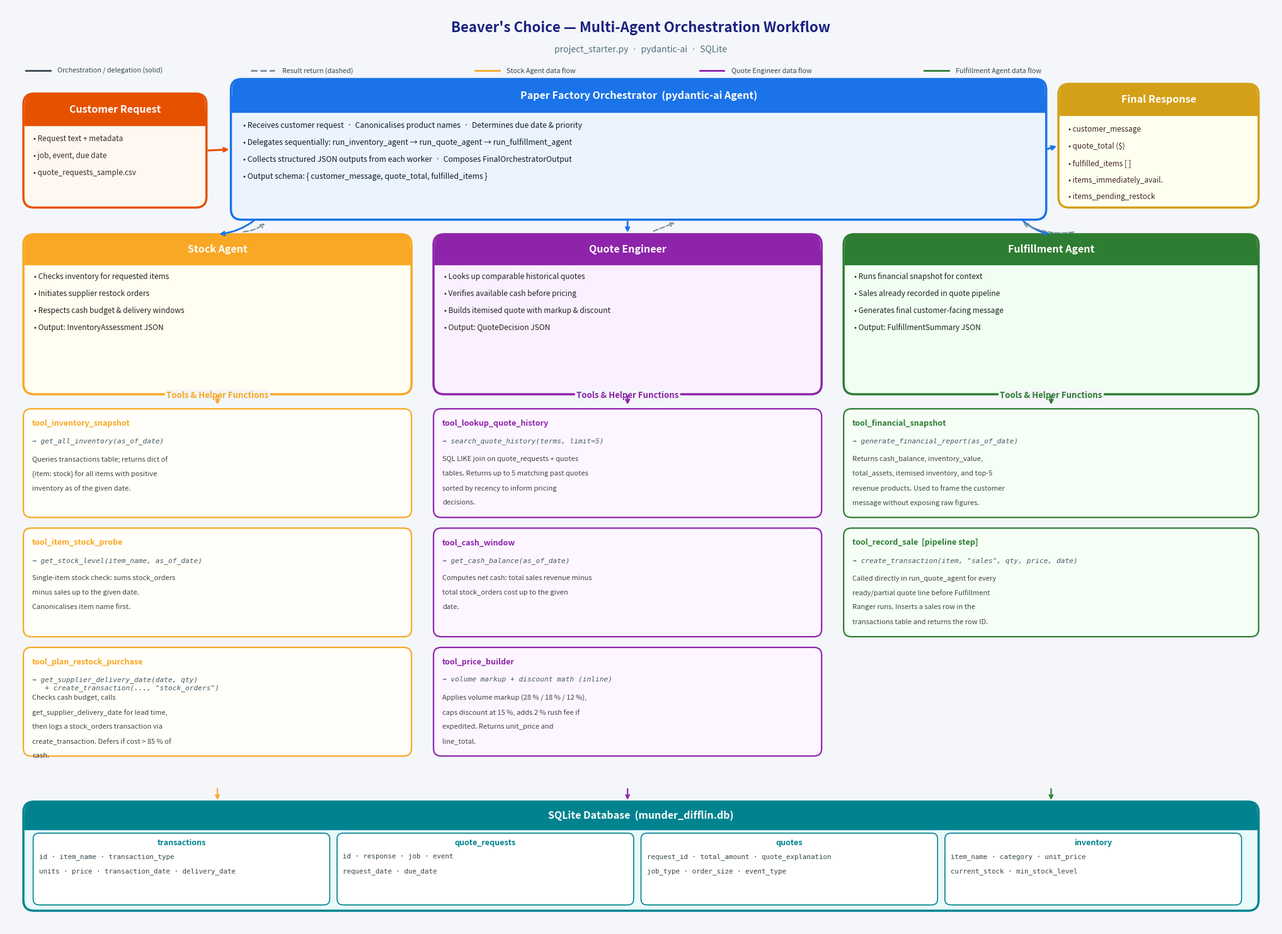

Source code (Python):
#!/usr/bin/env python3
"""
Generate the Beaver's Choice multi-agent workflow diagram.
Run from the project root: python docs/generate_workflow_diagram.py
Outputs: docs/beavers_choice_workflow.png
"""
import matplotlib
matplotlib.use('Agg')
import matplotlib.pyplot as plt
import matplotlib.patches as mpatches
from matplotlib.patches import FancyBboxPatch
from pathlib import Path

# ── canvas ────────────────────────────────────────────────────────────────────
FW, FH, DPI = 26, 19, 110
fig, ax = plt.subplots(figsize=(FW, FH), dpi=DPI)
ax.set_xlim(0, FW)
ax.set_ylim(0, FH)
ax.axis('off')
BG = '#F4F6FA'
fig.patch.set_facecolor(BG)
ax.set_facecolor(BG)

# ── colour palette ────────────────────────────────────────────────────────────
#  Each entry: (face, edge_accent, header_bg, header_text, body_text)
PAL = {
    'customer':     ('#FFF8F0', '#E65100', '#E65100', '#FFFFFF', '#3E2723'),
    'orchestrator': ('#EBF3FF', '#1A73E8', '#1A73E8', '#FFFFFF', '#0D1B2A'),
    'stockagent':     ('#FFFEF0', '#F9A825', '#F9A825', '#FFFFFF', '#212121'),
    'quote':        ('#FAF0FF', '#8E24AA', '#8E24AA', '#FFFFFF', '#212121'),
    'fulfillment':  ('#F0FFF2', '#2E7D32', '#2E7D32', '#FFFFFF', '#212121'),
    'db':           ('#E8FAFB', '#00838F', '#00838F', '#FFFFFF', '#003333'),
    'response':     ('#FFFFF0', '#D4A017', '#D4A017', '#FFFFFF', '#3E2723'),
}
TOOL_PAL = {
    'stockagent':    ('#FFFEF8', '#F9A825'),
    'quote':       ('#FDF5FF', '#8E24AA'),
    'fulfillment': ('#F5FFF6', '#2E7D32'),
}
ARROW_C  = '#37474F'
DASH_C   = '#78909C'
LABEL_C  = '#37474F'


# ── drawing helpers ───────────────────────────────────────────────────────────

def rbox(x0, y0, w, h, face, edge, lw=2.2, r=0.22, zorder=2, alpha=1.0):
    p = FancyBboxPatch(
        (x0, y0), w, h,
        boxstyle=f"round,pad=0,rounding_size={r}",
        linewidth=lw, edgecolor=edge, facecolor=face,
        zorder=zorder, alpha=alpha,
    )
    ax.add_patch(p)


def agent_box(x0, y0, w, h, title, face, edge, hdr_h=0.65, lw=2.5, r=0.22, zorder=2):
    """Rounded rect with solid coloured header stripe."""
    # body
    rbox(x0, y0, w, h, face, edge, lw=lw, r=r, zorder=zorder)
    # header solid fill (slightly smaller so rounded corners show)
    hdr_rect = mpatches.FancyBboxPatch(
        (x0 + lw/100, y0 + h - hdr_h), w - lw/50, hdr_h,
        boxstyle=f"round,pad=0,rounding_size={r}",
        linewidth=0, facecolor=edge, zorder=zorder + 1,
    )
    ax.add_patch(hdr_rect)
    # square off the bottom half of header so it blends into body
    sq = mpatches.Rectangle(
        (x0 + lw/100, y0 + h - hdr_h), w - lw/50, hdr_h / 2,
        color=edge, zorder=zorder + 1,
    )
    ax.add_patch(sq)
    ax.text(
        x0 + w / 2, y0 + h - hdr_h / 2,
        title, ha='center', va='center',
        fontsize=11.5, fontweight='bold', color='white', zorder=zorder + 2,
    )


def T(x, y, s, size=9, color='#212121', ha='left', va='top',
      style='normal', weight='normal', z=6, family=None):
    kwargs = dict(ha=ha, va=va, fontsize=size, color=color,
                  fontstyle=style, fontweight=weight, zorder=z)
    if family:
        kwargs['family'] = family
    ax.text(x, y, s, **kwargs)


def bullet_lines(x, y, lines, size=8.8, color='#2C2C2C', gap=0.35):
    for line in lines:
        T(x, y, f"• {line}", size=size, color=color)
        y -= gap
    return y


def arr(x0, y0, x1, y1, label='', lw=2, color=ARROW_C, dashed=False,
        rad=0.0, label_dx=0.12, label_dy=0.12):
    style = 'dashed' if dashed else 'solid'
    conn = f'arc3,rad={rad}'
    ax.annotate(
        '', xy=(x1, y1), xytext=(x0, y0),
        arrowprops=dict(
            arrowstyle='->', color=color, lw=lw,
            connectionstyle=conn, linestyle=style,
        ),
        zorder=8,
    )
    if label:
        mx = (x0 + x1) / 2 + label_dx
        my = (y0 + y1) / 2 + label_dy
        ax.text(mx, my, label, fontsize=8, color=color,
                ha='left', va='bottom', style='italic', zorder=9,
                bbox=dict(boxstyle='round,pad=0.15', fc=BG, ec='none', alpha=0.85))


def tool_block(x0, y0, w, h, name, helper_fn, desc, agent_key, z=5):
    face, edge = TOOL_PAL[agent_key]
    rbox(x0, y0, w, h, face, edge, lw=1.6, r=0.16, zorder=z)
    # name
    ax.text(x0 + 0.18, y0 + h - 0.22, name,
            ha='left', va='top', fontsize=9, fontweight='bold',
            color=edge, zorder=z + 1)
    # helper function
    ax.text(x0 + 0.18, y0 + h - 0.60, helper_fn,
            ha='left', va='top', fontsize=8, color='#455A64',
            fontstyle='italic', family='monospace', zorder=z + 1)
    # description
    # wrap long descriptions manually
    lines = _wrap(desc, 44)
    ty = y0 + h - 0.97
    for ln in lines:
        ax.text(x0 + 0.18, ty, ln,
                ha='left', va='top', fontsize=8, color='#424242', zorder=z + 1)
        ty -= 0.30


def _wrap(text, width):
    """Simple word-wrap."""
    words = text.split()
    lines, cur = [], ''
    for w in words:
        if len(cur) + len(w) + 1 > width:
            if cur:
                lines.append(cur)
            cur = w
        else:
            cur = (cur + ' ' + w).strip()
    if cur:
        lines.append(cur)
    return lines


# ═══════════════════════════════════════════════════════════════════════════════
# LAYOUT CONSTANTS
# ═══════════════════════════════════════════════════════════════════════════════

# Column x-ranges  [x0, x1]
COL = {
    'stockagent':    (0.35,  8.3),
    'quote':       (8.75, 16.7),
    'fulfillment': (17.15, 25.65),
}
CW = COL['stockagent'][1] - COL['stockagent'][0]   # column width ~7.95

# Row y-ranges
R_TITLE   = (18.0, 18.8)
R_TOP     = (14.6, 17.5)   # customer / orchestrator / response
R_AGENT   = (11.0, 14.3)   # agent boxes
R_TOOLS   = (2.9,  10.7)   # tool blocks
R_DB      = (0.35,  2.6)   # SQLite db

TOOL_H    = 2.24            # height of each tool block
TOOL_GAP  = 0.22


# ═══════════════════════════════════════════════════════════════════════════════
# TITLE
# ═══════════════════════════════════════════════════════════════════════════════
ax.text(FW / 2, 18.55,
        "Beaver's Choice — Multi-Agent Orchestration Workflow",
        ha='center', va='center', fontsize=16, fontweight='bold',
        color='#1A237E', zorder=10)
ax.text(FW / 2, 18.1,
        "project_starter.py  ·  pydantic-ai  ·  SQLite",
        ha='center', va='center', fontsize=10, color='#546E7A', zorder=10)


# ═══════════════════════════════════════════════════════════════════════════════
# TOP ROW  —  Customer | Orchestrator | Final Response
# ═══════════════════════════════════════════════════════════════════════════════

# Customer box
cx0, cx1 = 0.35, 4.1
cy0, cy1 = 14.85, 17.2
agent_box(cx0, cy0, cx1 - cx0, cy1 - cy0,
          'Customer Request', *PAL['customer'][:2])
bullet_lines(cx0 + 0.2, cy1 - 0.85, [
    'Request text + metadata',
    'job, event, due date',
    'quote_requests_sample.csv',
], size=8.5, color=PAL['customer'][4])

# Orchestrator box
ox0, ox1 = 4.6, 21.3
oy0, oy1 = 14.6, 17.5
agent_box(ox0, oy0, ox1 - ox0, oy1 - oy0,
          'Paper Factory Orchestrator  (pydantic-ai Agent)', *PAL['orchestrator'][:2], hdr_h=0.68)
bullet_lines(ox0 + 0.25, oy1 - 0.88, [
    'Receives customer request  ·  Canonicalises product names  ·  Determines due date & priority',
    'Delegates sequentially: run_inventory_agent → run_quote_agent → run_fulfillment_agent',
    'Collects structured JSON outputs from each worker  ·  Composes FinalOrchestratorOutput',
    'Output schema: { customer_message, quote_total, fulfilled_items }',
], size=8.8, color=PAL['orchestrator'][4])

# Final Response box
rx0, rx1 = 21.55, 25.65
ry0, ry1 = 14.85, 17.4
agent_box(rx0, ry0, rx1 - rx0, ry1 - ry0,
          'Final Response', *PAL['response'][:2])
bullet_lines(rx0 + 0.2, ry1 - 0.85, [
    'customer_message',
    'quote_total ($)',
    'fulfilled_items [ ]',
    'items_immediately_avail.',
    'items_pending_restock',
], size=8.5, color=PAL['response'][4])


# ═══════════════════════════════════════════════════════════════════════════════
# AGENT BOXES  (middle row)
# ═══════════════════════════════════════════════════════════════════════════════

AGENTS = [
    ('stockagent',    'Stock Agent',      PAL['stockagent']),
    ('quote',       'Quote Engineer',      PAL['quote']),
    ('fulfillment', 'Fulfillment Agent',  PAL['fulfillment']),
]

AGENT_BULLETS = {
    'stockagent': [
        'Checks inventory for requested items',
        'Initiates supplier restock orders',
        'Respects cash budget & delivery windows',
        'Output: InventoryAssessment JSON',
    ],
    'quote': [
        'Looks up comparable historical quotes',
        'Verifies available cash before pricing',
        'Builds itemised quote with markup & discount',
        'Output: QuoteDecision JSON',
    ],
    'fulfillment': [
        'Runs financial snapshot for context',
        'Sales already recorded in quote pipeline',
        'Generates final customer-facing message',
        'Output: FulfillmentSummary JSON',
    ],
}

for key, title, pal in AGENTS:
    x0, x1 = COL[key]
    y0, y1 = R_AGENT
    agent_box(x0, y0, x1 - x0, y1 - y0, title, *pal[:2], hdr_h=0.62)
    bullet_lines(x0 + 0.22, y1 - 0.80, AGENT_BULLETS[key],
                 size=8.6, color=pal[4])


# ═══════════════════════════════════════════════════════════════════════════════
# TOOL BLOCKS
# ═══════════════════════════════════════════════════════════════════════════════

TOOLS = {
    'stockagent': [
        (
            'tool_inventory_snapshot',
            '→ get_all_inventory(as_of_date)',
            'Queries transactions table; returns dict of {item: stock} '
            'for all items with positive inventory as of the given date.',
        ),
        (
            'tool_item_stock_probe',
            '→ get_stock_level(item_name, as_of_date)',
            'Single-item stock check: sums stock_orders minus sales '
            'up to the given date. Canonicalises item name first.',
        ),
        (
            'tool_plan_restock_purchase',
            '→ get_supplier_delivery_date(date, qty)\n   + create_transaction(..., "stock_orders")',
            'Checks cash budget, calls get_supplier_delivery_date for '
            'lead time, then logs a stock_orders transaction via '
            'create_transaction. Defers if cost > 85 % of cash.',
        ),
    ],
    'quote': [
        (
            'tool_lookup_quote_history',
            '→ search_quote_history(terms, limit=5)',
            'SQL LIKE join on quote_requests + quotes tables. '
            'Returns up to 5 matching past quotes sorted by recency '
            'to inform pricing decisions.',
        ),
        (
            'tool_cash_window',
            '→ get_cash_balance(as_of_date)',
            'Computes net cash: total sales revenue minus total '
            'stock_orders cost up to the given date.',
        ),
        (
            'tool_price_builder',
            '→ volume markup + discount math (inline)',
            'Applies volume markup (28 % / 18 % / 12 %), caps discount '
            'at 15 %, adds 2 % rush fee if expedited. Returns unit_price '
            'and line_total.',
        ),
    ],
    'fulfillment': [
        (
            'tool_financial_snapshot',
            '→ generate_financial_report(as_of_date)',
            'Returns cash_balance, inventory_value, total_assets, '
            'itemised inventory, and top-5 revenue products. Used to '
            'frame the customer message without exposing raw figures.',
        ),
        (
            'tool_record_sale  [pipeline step]',
            '→ create_transaction(item, "sales", qty, price, date)',
            'Called directly in run_quote_agent for every ready/partial '
            'quote line before Fulfillment Ranger runs. Inserts a sales '
            'row in the transactions table and returns the row ID.',
        ),
    ],
}

# Tool section header label
for key, _, pal in AGENTS:
    x0, x1 = COL[key]
    tx = (x0 + x1) / 2
    ax.text(tx, R_TOOLS[1] + 0.18, 'Tools & Helper Functions',
            ha='center', va='bottom', fontsize=9.5, fontweight='bold',
            color=pal[2], zorder=7,
            bbox=dict(boxstyle='round,pad=0.18', fc=BG, ec='none'))

for key, _, pal in AGENTS:
    x0, x1 = COL[key]
    tools = TOOLS[key]
    n = len(tools)
    total_h = n * TOOL_H + (n - 1) * TOOL_GAP
    ty_top = R_TOOLS[1]   # start from top of tool zone

    for i, (tname, tfn, tdesc) in enumerate(tools):
        tb_y1 = ty_top - i * (TOOL_H + TOOL_GAP)
        tb_y0 = tb_y1 - TOOL_H
        tool_block(x0, tb_y0, x1 - x0, TOOL_H, tname, tfn, tdesc, key)


# ═══════════════════════════════════════════════════════════════════════════════
# SQLite DATABASE ROW
# ═══════════════════════════════════════════════════════════════════════════════
db_x0, db_x1 = 0.35, 25.65
db_y0, db_y1 = R_DB
agent_box(db_x0, db_y0, db_x1 - db_x0, db_y1 - db_y0,
          'SQLite Database  (munder_difflin.db)', *PAL['db'][:2], hdr_h=0.58)

# Four table columns inside DB box
tables = [
    ('transactions',
     'id · item_name · transaction_type\nunits · price · transaction_date · delivery_date'),
    ('quote_requests',
     'id · response · job · event\nrequest_date · due_date'),
    ('quotes',
     'request_id · total_amount · quote_explanation\njob_type · order_size · event_type'),
    ('inventory',
     'item_name · category · unit_price\ncurrent_stock · min_stock_level'),
]
ncols = len(tables)
db_inner_w = (db_x1 - db_x0 - 0.4) / ncols
for i, (tname, tfields) in enumerate(tables):
    tx0 = db_x0 + 0.2 + i * db_inner_w
    tx1 = tx0 + db_inner_w - 0.15
    ty0 = db_y0 + 0.12
    ty1 = db_y1 - 0.65
    rbox(tx0, ty0, tx1 - tx0, ty1 - ty0,
         face='#FFFFFF', edge=PAL['db'][1], lw=1.2, r=0.12, zorder=4)
    ax.text((tx0 + tx1) / 2, ty1 - 0.12, tname,
            ha='center', va='top', fontsize=9, fontweight='bold',
            color=PAL['db'][2], zorder=5)
    for j, fl in enumerate(tfields.split('\n')):
        ax.text(tx0 + 0.12, ty1 - 0.42 - j * 0.30, fl,
                ha='left', va='top', fontsize=7.8, color='#37474F',
                family='monospace', zorder=5)


# ═══════════════════════════════════════════════════════════════════════════════
# ARROWS
# ═══════════════════════════════════════════════════════════════════════════════

# 1. Customer → Orchestrator
arr(cx1, (cy0 + cy1) / 2, ox0, (oy0 + oy1) / 2,
    lw=2.2, color='#E65100')

# 2. Orchestrator → Final Response
arr(ox1, (oy0 + oy1) / 2, rx0, (ry0 + ry1) / 2,
    lw=2.2, color='#1A73E8')

# 3. Orchestrator → each agent (delegation, going down)
orch_mid_y = oy0   # bottom of orchestrator box
agent_row_top = R_AGENT[1]

def orch_to_agent(key, rad=0.0):
    ax0, ax1 = COL[key]
    agent_cx = (ax0 + ax1) / 2
    src_x = max(ox0 + 0.5, min(ox1 - 0.5, agent_cx))
    arr(src_x, orch_mid_y, agent_cx, agent_row_top,
        lw=2, color='#1A73E8', rad=rad)

orch_to_agent('stockagent',    rad=-0.15)
orch_to_agent('quote',       rad=0.0)
orch_to_agent('fulfillment', rad=0.15)

# 4. Agent → Orchestrator (return result, dashed)
def agent_to_orch(key, rad=0.0):
    ax0, ax1 = COL[key]
    agent_cx = (ax0 + ax1) / 2 + 0.5
    src_x = max(ox0 + 0.5, min(ox1 - 0.5, agent_cx + 0.5))
    arr(agent_cx, agent_row_top + 0.05, src_x, orch_mid_y - 0.05,
        lw=1.5, color=DASH_C, dashed=True, rad=rad)

agent_to_orch('stockagent',    rad=0.18)
agent_to_orch('quote',       rad=0.0)
agent_to_orch('fulfillment', rad=-0.18)

# 5. Agent → tool section (short connector line)
for key, _, pal in AGENTS:
    ax0, ax1 = COL[key]
    agent_cx = (ax0 + ax1) / 2
    arr(agent_cx, R_AGENT[0], agent_cx, R_TOOLS[1] + 0.05,
        lw=1.8, color=pal[2])

# 6. Tools → SQLite DB (one arrow per column)
db_top = db_y1
for key, _, pal in AGENTS:
    ax0, ax1 = COL[key]
    agent_cx = (ax0 + ax1) / 2
    tb_bottom = R_TOOLS[1] - len(TOOLS[key]) * (TOOL_H + TOOL_GAP) + TOOL_GAP
    arr(agent_cx, R_TOOLS[0], agent_cx, db_top,
        lw=1.6, color=pal[2], dashed=False)


# ═══════════════════════════════════════════════════════════════════════════════
# LEGEND
# ═══════════════════════════════════════════════════════════════════════════════
legend_x, legend_y = 17.2, 11.8   # inside fulfillment agent area — no, put it outside
# Actually place legend below the diagram title area (top-right blank space)
# Let me check if there's space... not much. Put it in an overlay box in top-right area.
# There's a small gap between orch box right edge and diagram right edge.
# Actually we have the response box there. Let's skip a formal legend
# and instead just annotate the arrow types directly on the figure.

legend_items = [
    (ARROW_C,  '-',  'Orchestration / delegation (solid)'),
    (DASH_C,   '--', 'Result return (dashed)'),
    (PAL['stockagent'][2],    '-',  'Stock Agent data flow'),
    (PAL['quote'][2],       '-',  'Quote Engineer data flow'),
    (PAL['fulfillment'][2], '-',  'Fulfillment Agent data flow'),
]

leg_x0, leg_y0 = 0.4, 17.55
for i, (clr, ls, label) in enumerate(legend_items):
    lx = leg_x0 + i * 4.6
    ly = leg_y0
    # draw mini line
    ax.plot([lx, lx + 0.5], [ly + 0.12, ly + 0.12],
            color=clr, lw=2, linestyle='dashed' if ls == '--' else 'solid',
            zorder=9)
    ax.text(lx + 0.65, ly + 0.12, label,
            va='center', fontsize=7.8, color='#37474F', zorder=9)


# ── save ─────────────────────────────────────────────────────────────────────
Path('docs').mkdir(exist_ok=True)
out = Path('docs') / 'beavers_choice_workflow.png'
plt.savefig(out, dpi=DPI, bbox_inches='tight', facecolor=BG)
print(f"Saved → {out}")
